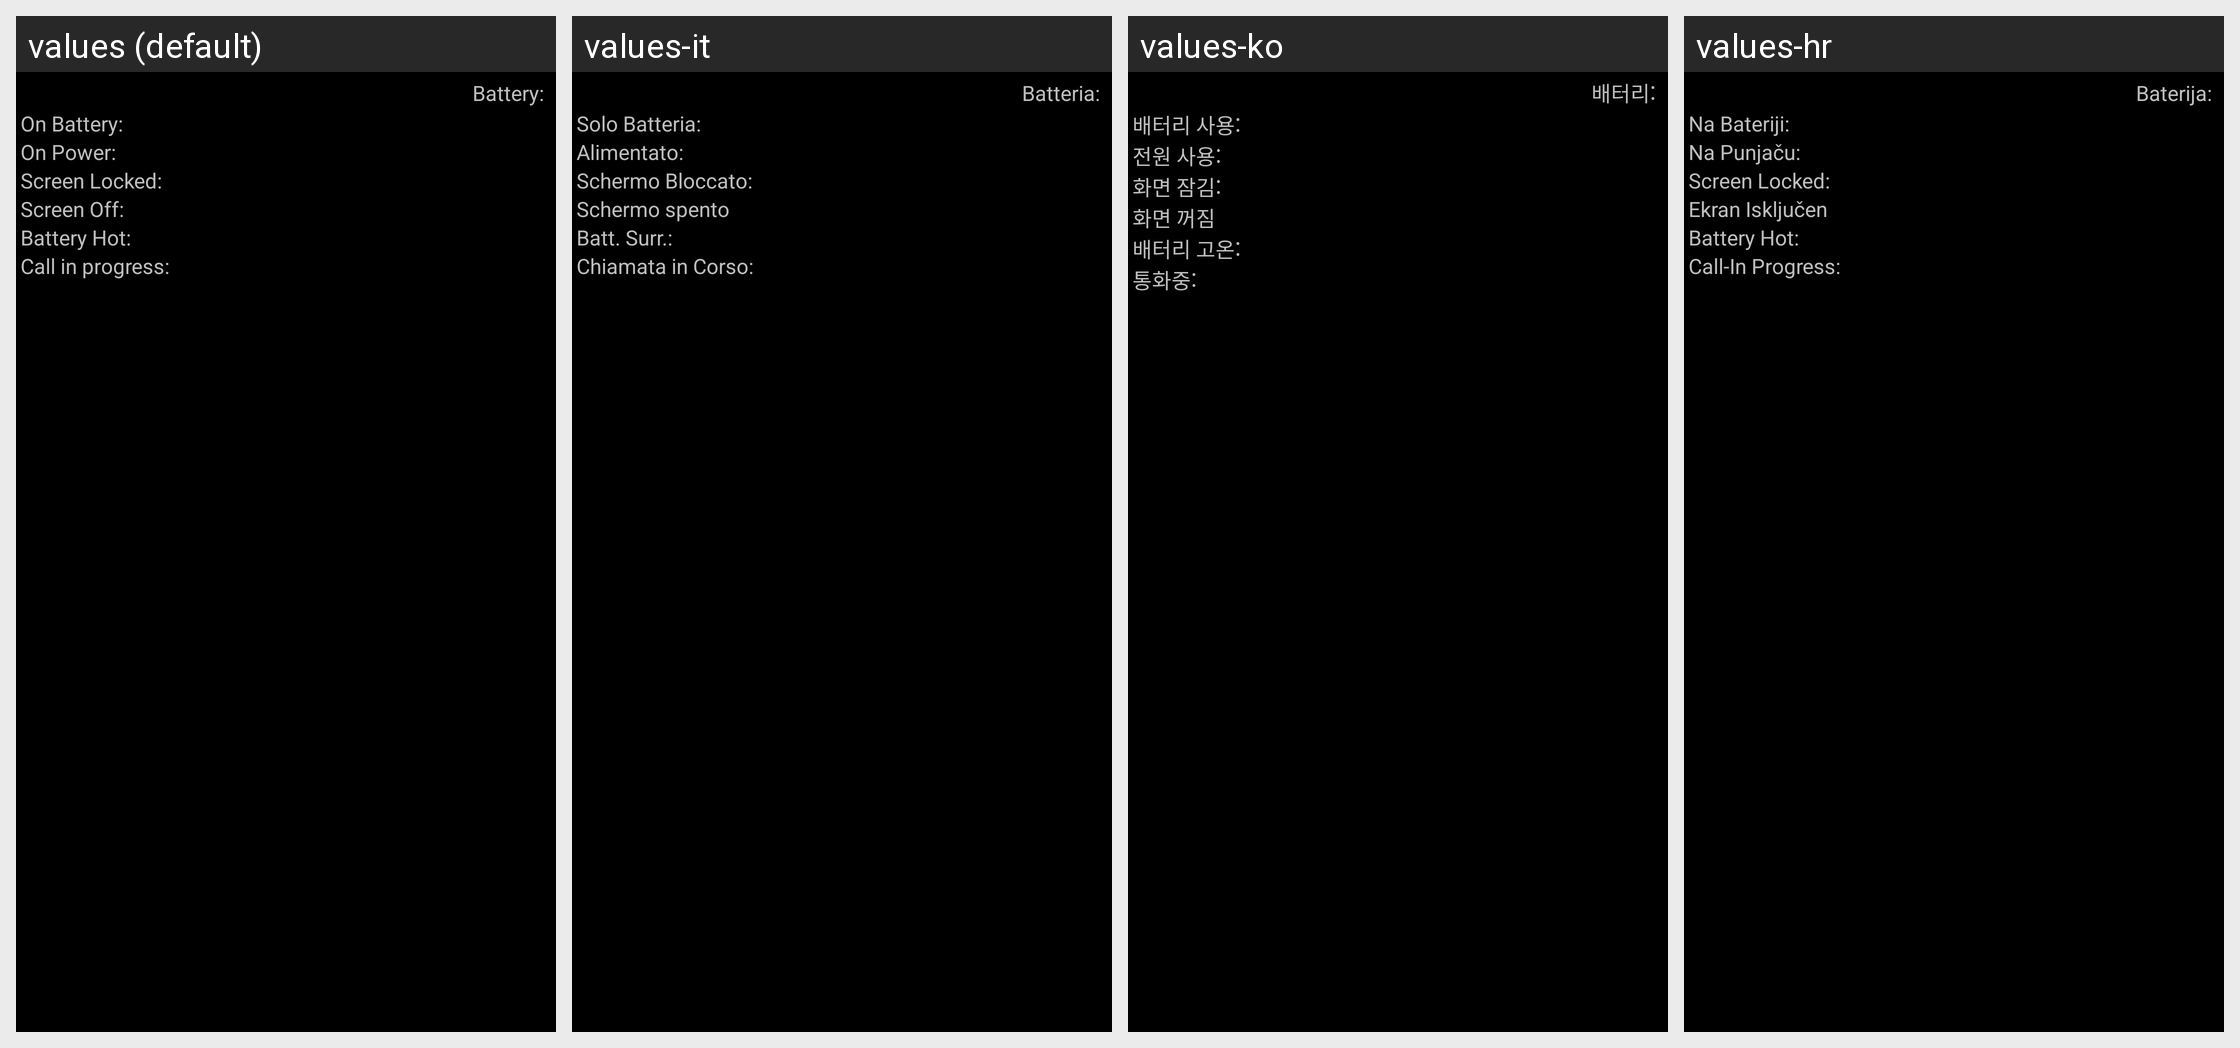

This grid shows one Android layout under several languages. Give, for every string resource on the screen, its name, the default text and each shown locale's text.
Android screen res/layout/trigger_item_pwrweak.xml rendered under 4 locales, left to right: values (default), values-it, values-ko, values-hr. Device: Nexus 5 (rendered at 1080×1920; each locale shown at half size, 540×960, under a caption strip naming it); theme CpuTunerTheme.
Other locales in the repository, not shown: values-de, values-el, values-en-rUS, values-es, values-fr, values-gr, values-ja, values-nl, values-pl, values-pt, values-ru, values-sv, values-tr, values-uk, values-zh.
Strings drawn on this screen, with the default value and each locale's value (text and hints the layout hard-codes, and strings that could not be matched under every locale, appear in the picture but are not listed):

labelCurrentBattery
  values: Battery:
  values-it: Batteria:
  values-ko: 배터리:
  values-hr: Baterija:

labelOnBattery
  values: On Battery:
  values-it: Solo Batteria:
  values-ko: 배터리 사용:
  values-hr: Na Bateriji:

labelOnPower
  values: On Power:
  values-it: Alimentato:
  values-ko: 전원 사용:
  values-hr: Na Punjaču:

labelScreenLocked
  values: Screen Locked:
  values-it: Schermo Bloccato:
  values-ko: 화면 잠김:
  values-hr: Screen Locked:

labelScreenOff
  values: Screen Off:
  values-it: Schermo spento
  values-ko: 화면 꺼짐
  values-hr: Ekran Isključen

labelBatteryHot
  values: Battery Hot:
  values-it: Batt. Surr.:
  values-ko: 배터리 고온:
  values-hr: Battery Hot:
